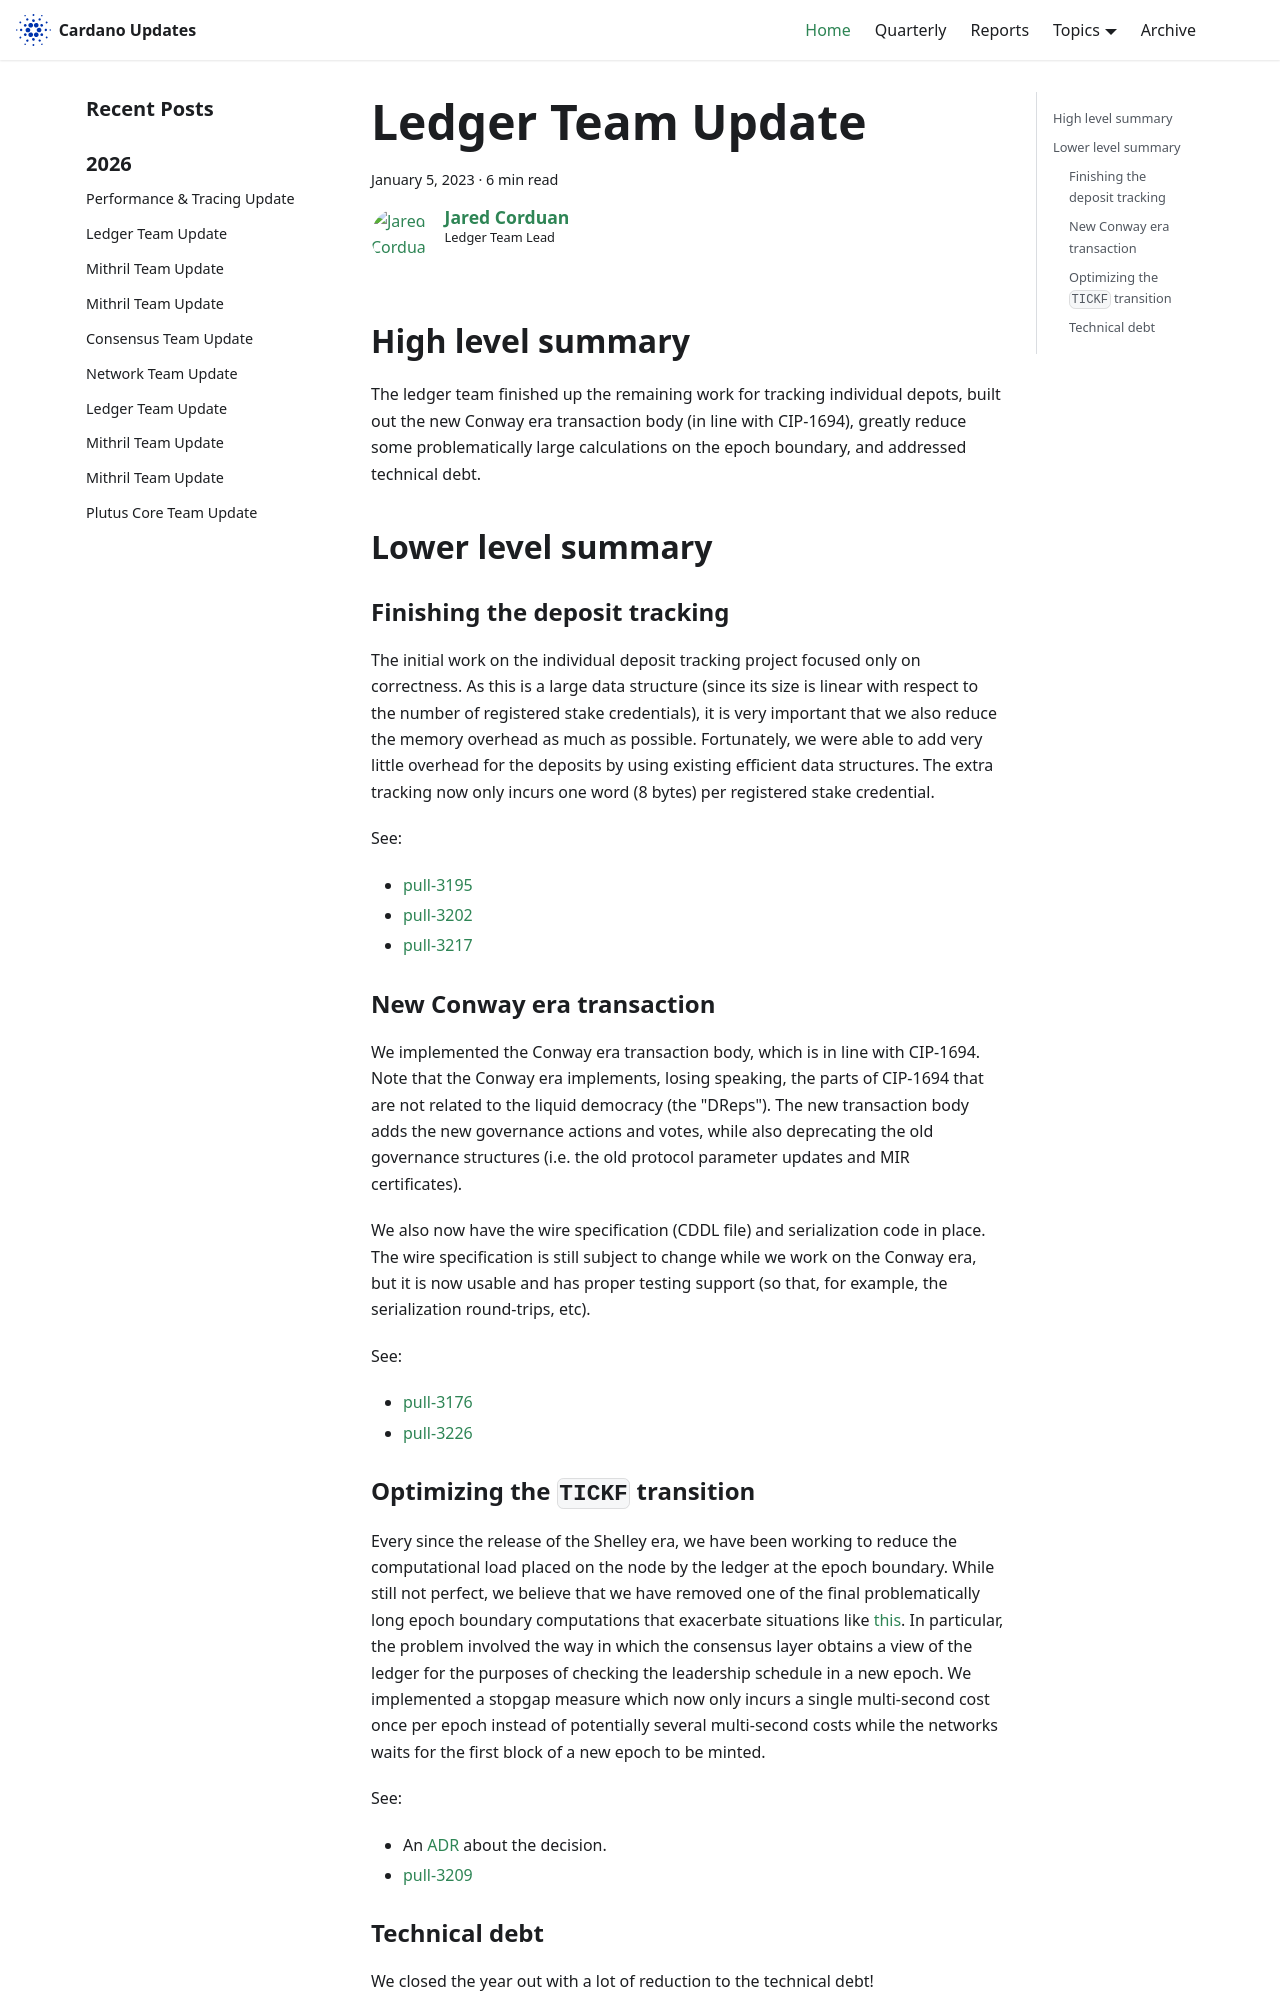

repository: IntersectMBO/cardano-updates · page: 2023-01-05-ledger/index.html · generator: docusaurus

---
title: Ledger Team Update
slug: 2023-01-05-ledger
authors: JaredCorduan
tags: [ledger]
hide_table_of_contents: false
---

## High level summary

The ledger team finished up the remaining work for tracking individual depots,
built out the new Conway era transaction body (in line with CIP-1694),
greatly reduce some problematically large calculations on the epoch boundary,
and addressed technical debt.

## Lower level summary

### Finishing the deposit tracking

The initial work on the individual deposit tracking project focused only on correctness.
As this is a large data structure
(since its size is linear with respect to the number of registered stake credentials),
it is very important that we also reduce the memory overhead as much as possible.
Fortunately, we were able to add very little overhead for the deposits by using existing
efficient data structures. The extra tracking now only incurs one word (8 bytes)
per registered stake credential.

See:
* [pull-3195]
* [pull-3202]
* [pull-3217]

### New Conway era transaction

We implemented the Conway era transaction body, which is in line with CIP-1694.
Note that the Conway era implements, losing speaking, the parts of CIP-1694 that are not
related to the liquid democracy (the "DReps").
The new transaction body adds the new governance actions and votes,
while also deprecating the old governance structures
(i.e. the old protocol parameter updates and MIR certificates).

We also now have the wire specification (CDDL file) and serialization code in place.
The wire specification is still subject to change while we work on the Conway era,
but it is now usable and has proper testing support
(so that, for example, the serialization round-trips, etc).

See:
* [pull-3176]
* [pull-3226]

### Optimizing the `TICKF` transition

Every since the release of the Shelley era, we have been working to reduce the computational load
placed on the node by the ledger at the epoch boundary.
While still not perfect, we believe that we have removed one of the final problematically long
epoch boundary computations that exacerbate situations like
[this](https://github.com/input-output-hk/cardano-node/issues/4421).
In particular, the problem involved the way in which the consensus layer obtains a view of the
ledger for the purposes of checking the leadership schedule in a new epoch.
We implemented a stopgap measure which now only incurs a single multi-second cost once per epoch
instead of potentially several multi-second costs while the networks waits for the first block
of a new epoch to be minted.

See:
* An [ADR](https://github.com/input-output-hk/cardano-ledger/blob/ea48d4815946c4f35239eb41815fe06cd6ffec2e/docs/adr/2022-12-12_007-optimize-ledger-view.md) about the decision.
* [pull-3209]

### Technical debt

We closed the year out with a lot of reduction to the technical debt!

#### Improved ledger event

* [pull-3212] - The ledger events are not guaranteed to appear in any given order within a block.
  For this reason, motivated by the use case in db-sync, the `TotalDeposits` event now
  includes a transaction ID and emits the _change_ in deposits instead of the value.

#### Improved type saftey

* [pull-3208] - We replaced `NominalDiffTime` with a newtype wrapper. The problem was that our CBOR
  encoders and decoders were using the wrong level of precision, having to due with with
  the Shelley genesis file. We removed the potential problem with a newtype wrapper.
* [pull-3167] - We now use a GADT to ensure consistency of the Plutus language in the types
  for `TransactionScriptFailure` and `PlutusDebug`.
